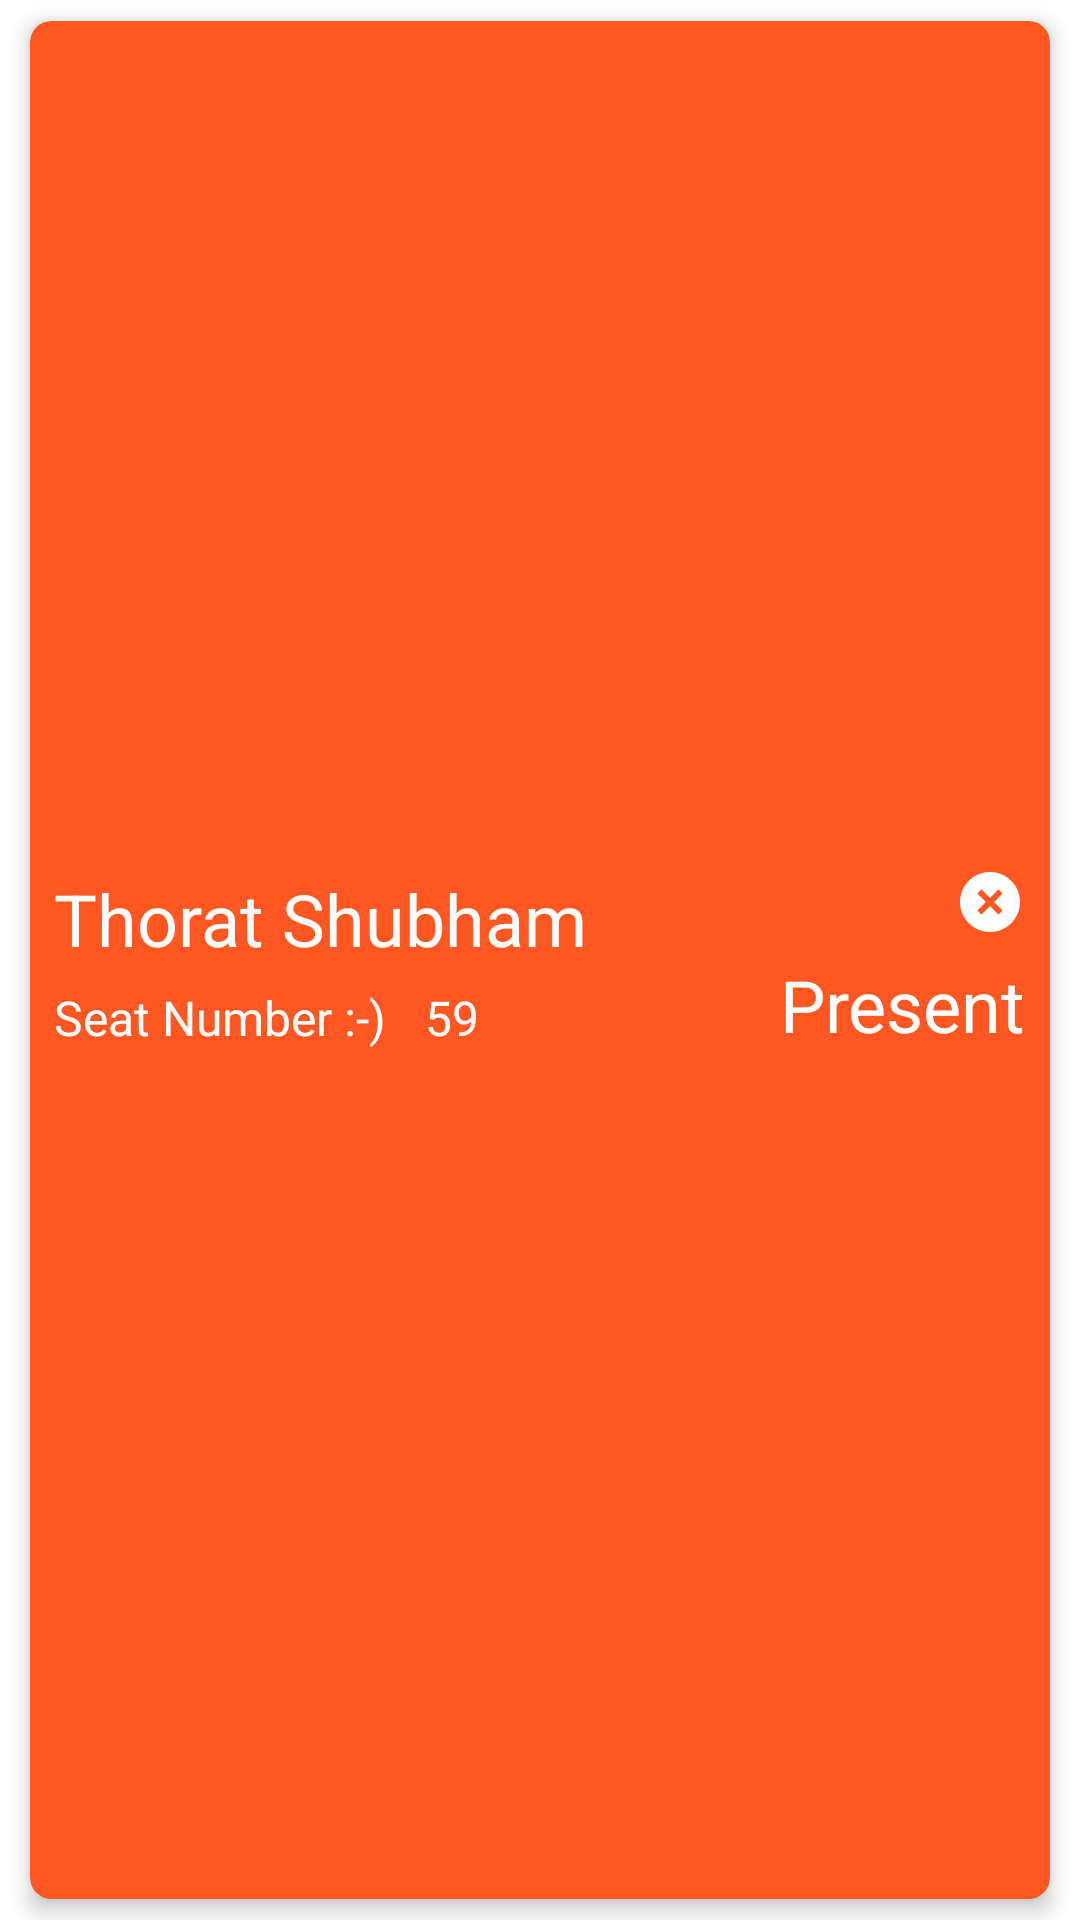

Reconstruct the res/layout file that produces this screen, plus the resources it refers to.
<!-- AndroidManifest.xml: application theme Theme.SmartAttendance -->
<!-- res/layout/sample_attendance_report.xml -->
<?xml version="1.0" encoding="utf-8"?>
<LinearLayout xmlns:android="http://schemas.android.com/apk/res/android"
    xmlns:app="http://schemas.android.com/apk/res-auto"
    xmlns:tools="http://schemas.android.com/tools"
    android:layout_width="match_parent"
    android:layout_height="100dp"
    >


    <androidx.cardview.widget.CardView
        android:id="@+id/sampleLayoutCv"
        android:layout_width="match_parent"
        android:layout_height="match_parent"
        android:layout_marginStart="10dp"
        android:layout_marginLeft="10dp"
        android:layout_marginTop="7dp"
        android:layout_marginEnd="10dp"
        android:layout_marginRight="10dp"
        android:layout_marginBottom="7dp"
        app:cardBackgroundColor="#fe5722"
        app:cardCornerRadius="7dp"
        app:cardElevation="4dp">

        <LinearLayout
            android:layout_width="match_parent"
            android:layout_height="match_parent"
            android:orientation="horizontal"
            android:background="?attr/selectableItemBackground"
            >

            <LinearLayout
                android:layout_width="wrap_content"
                android:layout_height="wrap_content"
                android:layout_weight="1"
                android:orientation="vertical"
                android:layout_gravity="center_vertical"
                android:layout_marginLeft="5dp"
                >

                <TextView
                    android:id="@+id/student_name"
                    android:layout_width="wrap_content"
                    android:layout_height="wrap_content"
                    android:padding="3dp"
                    android:text="Thorat Shubham"
                    android:textAppearance="@style/TextAppearance.AppCompat.Headline"
                    android:textColor="@color/white" />

                <LinearLayout
                    android:layout_width="match_parent"
                    android:layout_height="match_parent"
                    android:orientation="horizontal">

                    <TextView
                        android:id="@+id/textView10"
                        android:layout_width="wrap_content"
                        android:layout_height="wrap_content"
                        android:padding="3dp"
                        android:text="Seat Number :-)"
                        android:textAppearance="@style/TextAppearance.AppCompat.Subhead"
                        android:textColor="@color/white"
                        tools:layout_editor_absoluteX="0dp"
                        tools:layout_editor_absoluteY="27dp" />

                    <TextView
                        android:id="@+id/seat_no"
                        android:layout_width="wrap_content"
                        android:layout_height="match_parent"
                        android:layout_marginLeft="7dp"
                        android:padding="3dp"
                        android:text="59"
                        android:textAppearance="@style/TextAppearance.AppCompat.Subhead"
                        android:textColor="@color/white"
                        tools:layout_editor_absoluteX="105dp"
                        tools:layout_editor_absoluteY="25dp" />
                </LinearLayout>
            </LinearLayout>

            <LinearLayout
                android:layout_width="wrap_content"
                android:layout_height="wrap_content"
                android:orientation="vertical"
                android:layout_gravity="center_vertical"
                android:layout_marginRight="5dp">

                <ImageView
                    android:id="@+id/attendanceStatusIv"
                    android:layout_width="wrap_content"
                    android:layout_height="wrap_content"
                    android:layout_gravity="right"
                    android:padding="3dp"
                    android:src="@drawable/ic_uncheck"
                    android:scaleType="centerCrop"/>

                <TextView
                    android:id="@+id/attendanceStatusTv"
                    android:layout_width="wrap_content"
                    android:layout_height="wrap_content"
                    android:layout_gravity="center_vertical"
                    android:padding="3dp"
                    android:text="Present"
                    android:textAppearance="@style/TextAppearance.AppCompat.Headline"
                    android:textColor="@color/white"
                    tools:layout_editor_absoluteX="310dp"
                    tools:layout_editor_absoluteY="14dp" />

            </LinearLayout>
        </LinearLayout>
    </androidx.cardview.widget.CardView>

</LinearLayout>
<!-- resources referenced by this layout -->
<resources>
  <color name="white">#FFFFFFFF</color>
  <!-- drawable ic_uncheck (drawable) -->
  <vector android:height="24dp"
      android:viewportHeight="24"
      android:viewportWidth="24"
      android:width="24dp"
      xmlns:android="http://schemas.android.com/apk/res/android">
  
  
      <group
          android:rotation="45"
          android:pivotY="12"
          android:pivotX="12"
          >
  
      <path android:fillColor="@android:color/white"
          android:pathData="M12,2C6.48,2 2,6.48 2,12s4.48,10 10,10 10,-4.48 10,-10S17.52,2 12,2zM17,13h-4v4h-2v-4L7,13v-2h4L11,7h2v4h4v2z"/>
  
      </group>
  
  
  </vector>
  <style name="Theme.SmartAttendance" parent="Theme.MaterialComponents.Light.DarkActionBar">
          
          <item name="android:forceDarkAllowed" tools:targetApi="q"> false </item>
  
          <item name="colorPrimary">@color/primaryColor</item>
  
          <item name="colorPrimaryVariant">@color/primaryDarkColor</item>
  
          <item name="colorOnPrimary">@color/black</item>
  
  
  
  
  
          
          <item name="colorSecondary">@color/secondaryColor</item>
  
          <item name="colorSecondaryVariant">@color/secondaryDarkColor</item>
  
          <item name="colorOnSecondary">@color/black</item>
  
  
          
          <item name="android:statusBarColor" tools:targetApi="l">?attr/colorPrimaryVariant</item>
          
          <item name="android:textColor">@color/black</item>
  
      </style>
  <color name="primaryColor">#009870</color>
  <color name="primaryDarkColor">#006945</color>
  <color name="black">#FF000000</color>
  <color name="secondaryColor">#ffe082</color>
  <color name="secondaryDarkColor">#caae53</color>
</resources>
